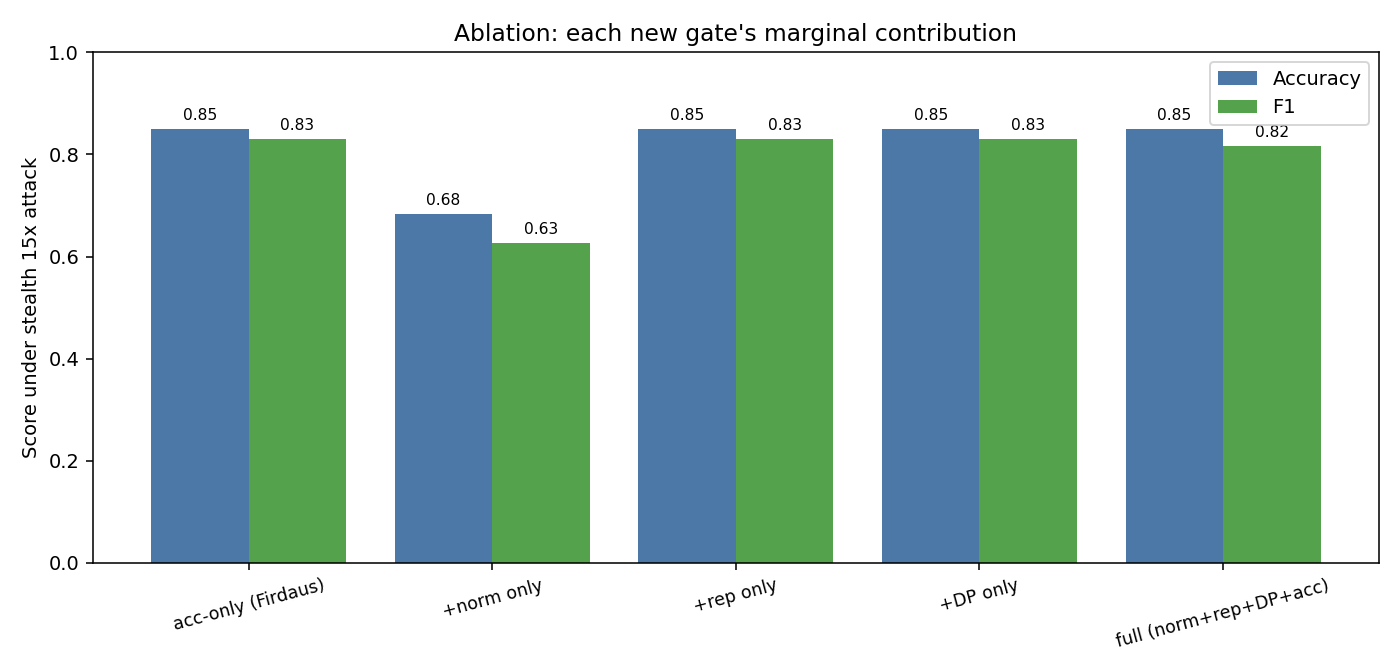

Data behind this chart, as committed beside it:
name, accuracy, precision, recall, f1, auc, train_time_s, comm_kib, data_in_clear, updates_in_clear, tamper_evident, poisoning_defense, notes
acc-only (Firdaus), 0.85, 0.88, 0.7857, 0.8302, 0.923, 1.252, 0.0, False, False, True, True, accepted=67, rej_norm=0, rej_acc=53, rej…
+norm only, 0.6833, 0.6957, 0.5714, 0.6275, 0.8527, 1.25, 0.0, False, False, True, True, accepted=100, rej_norm=20, rej_acc=0, re…
+rep only, 0.85, 0.88, 0.7857, 0.8302, 0.923, 1.292, 0.0, False, False, True, True, accepted=67, rej_norm=0, rej_acc=53, rej…
+DP only, 0.85, 0.88, 0.7857, 0.8302, 0.9241, 1.287, 0.0, False, False, True, True, accepted=67, rej_norm=0, rej_acc=53, rej…
full (norm+rep+DP+acc), 0.85, 0.9524, 0.7143, 0.8163, 0.9598, 1.215, 0.0, False, False, True, True, accepted=43, rej_norm=3, rej_acc=48, rej…
